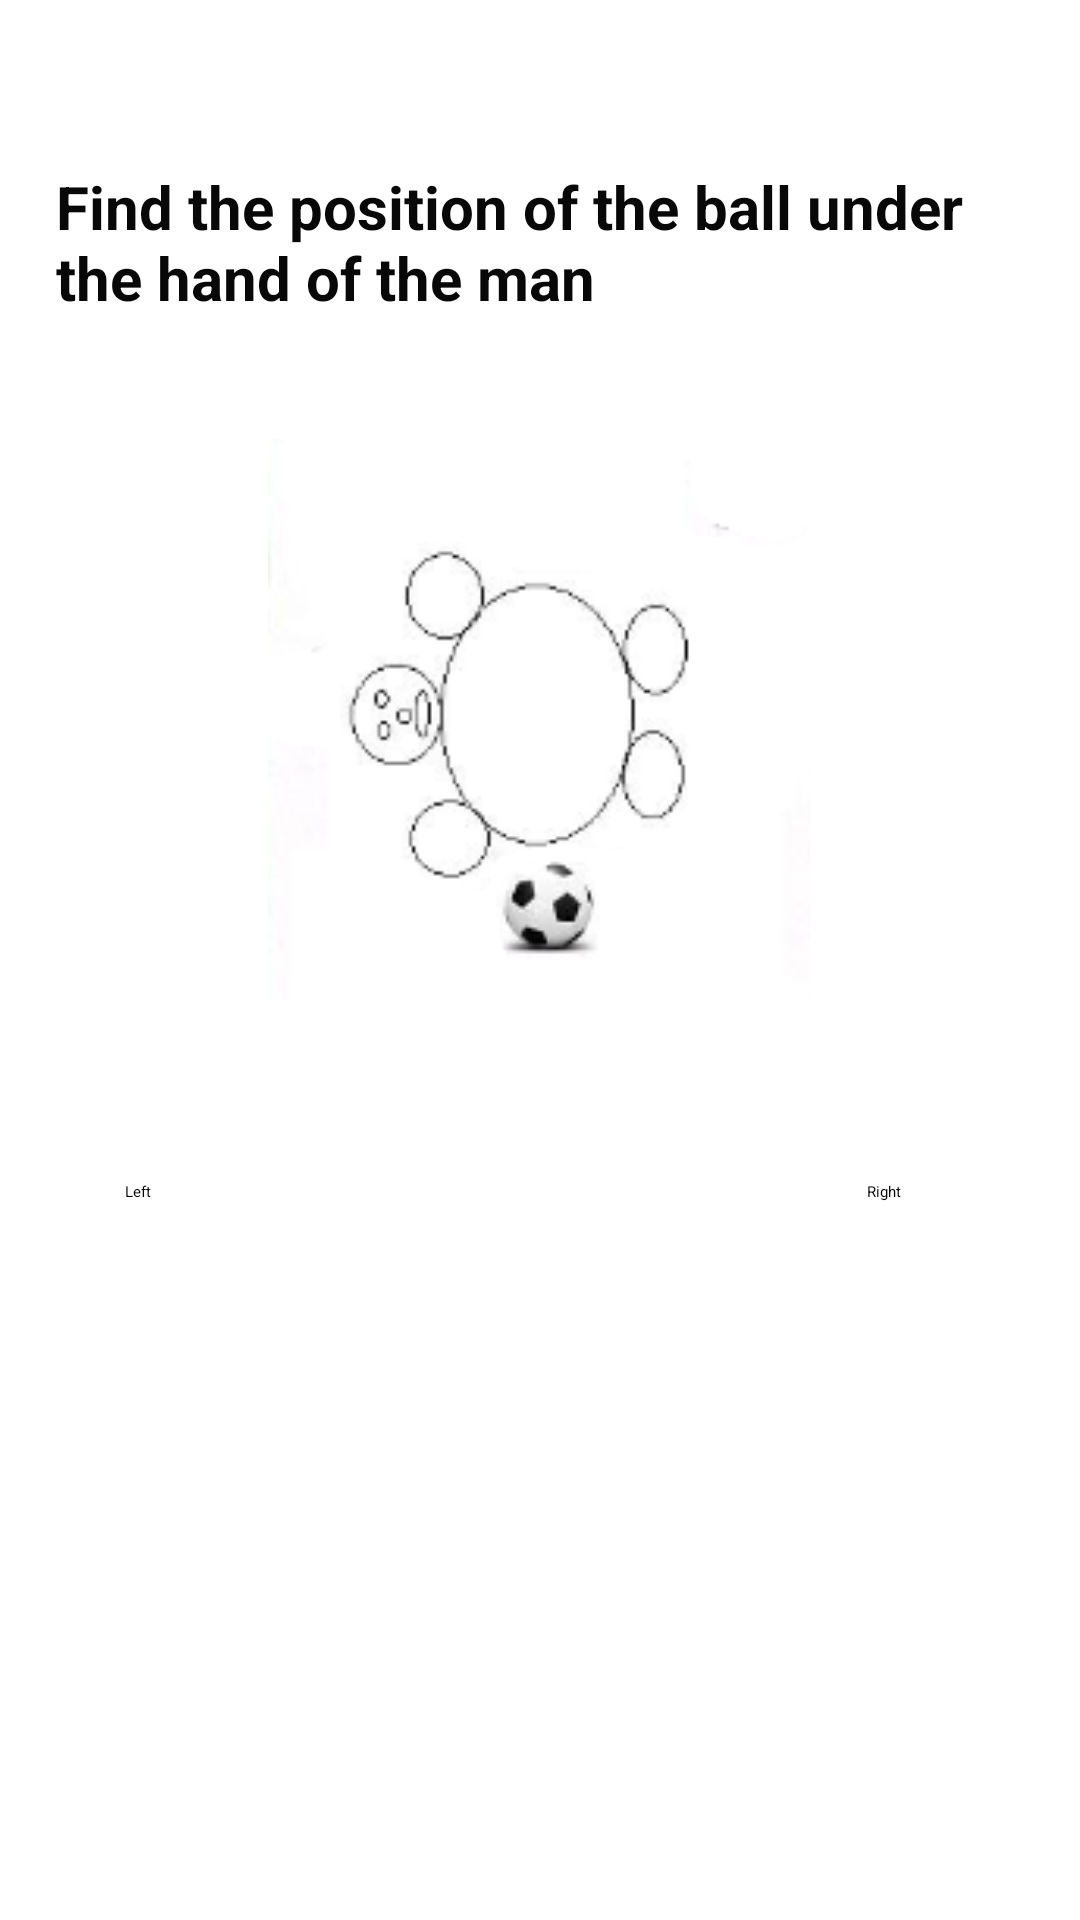

Write the Android layout XML for this screen, with the resource values it uses.
<!-- AndroidManifest.xml: application theme Theme.Health -->
<!-- res/layout/fragment_findinglv4.xml -->
<?xml version="1.0" encoding="utf-8"?>
<androidx.constraintlayout.widget.ConstraintLayout xmlns:android="http://schemas.android.com/apk/res/android"
    xmlns:tools="http://schemas.android.com/tools"
    android:layout_width="match_parent"
    android:layout_height="match_parent"
    xmlns:app="http://schemas.android.com/apk/res-auto"
    tools:context=".FindingTestPackage.Findinglv4">


    <Button
        android:id="@+id/FTleft4"
        android:layout_width="wrap_content"
        android:layout_height="wrap_content"
        android:text="Left"
        android:onClick="Left4"
        app:layout_constraintBottom_toBottomOf="parent"
        app:layout_constraintEnd_toEndOf="parent"
        app:layout_constraintHorizontal_bias="0.119"
        app:layout_constraintStart_toStartOf="parent"
        app:layout_constraintTop_toTopOf="parent"
        app:layout_constraintVertical_bias="0.622" />

    <Button
        android:id="@+id/FTright4"
        android:layout_width="wrap_content"
        android:layout_height="wrap_content"
        android:text="Right"
        android:onClick="Right4"
        app:layout_constraintBottom_toBottomOf="parent"
        app:layout_constraintEnd_toEndOf="parent"
        app:layout_constraintHorizontal_bias="0.829"
        app:layout_constraintStart_toStartOf="parent"
        app:layout_constraintTop_toTopOf="parent"
        app:layout_constraintVertical_bias="0.622" />

    <ImageView
        android:id="@+id/FTimageView4"
        android:layout_width="202dp"
        android:layout_height="187dp"
        android:src="@drawable/find4"
        app:layout_constraintBottom_toBottomOf="parent"
        app:layout_constraintEnd_toEndOf="parent"
        app:layout_constraintHorizontal_bias="0.497"
        app:layout_constraintStart_toStartOf="parent"
        app:layout_constraintTop_toTopOf="parent"
        app:layout_constraintVertical_bias="0.323" />

    <TextView
        android:id="@+id/FTtextView4"
        android:layout_width="322dp"
        android:layout_height="80dp"
        android:text="Find the position of the ball under the hand of the man"
        android:textColor="#090808"
        android:textSize="20sp"
        android:textStyle="bold"
        app:layout_constraintBottom_toBottomOf="parent"
        app:layout_constraintEnd_toEndOf="parent"
        app:layout_constraintHorizontal_bias="0.494"
        app:layout_constraintStart_toStartOf="parent"
        app:layout_constraintTop_toTopOf="parent"
        app:layout_constraintVertical_bias="0.099" />


</androidx.constraintlayout.widget.ConstraintLayout>
<!-- resources referenced by this layout -->
<resources>
  <!-- drawable find4: png bitmap (drawable, 12794 bytes) -->
</resources>
